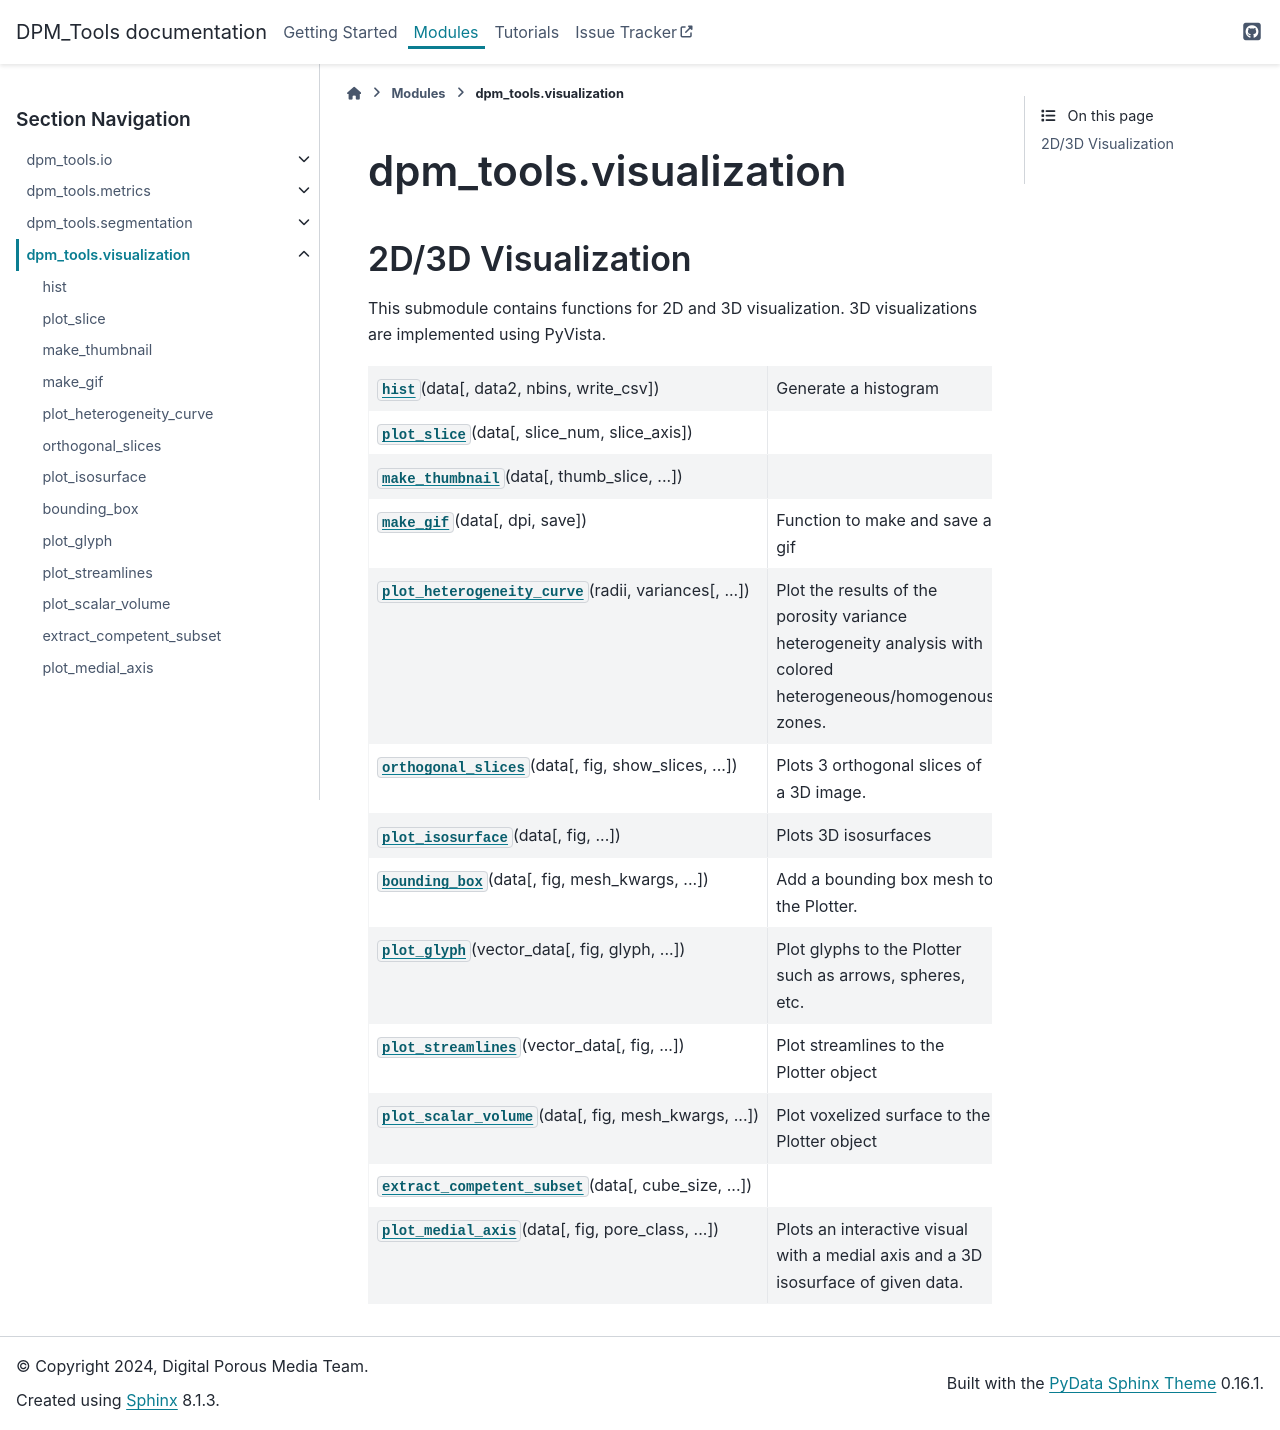

repository: digital-porous-media/dpm_tools · page: html/modules/generated/dpm_tools.visualization.html · generator: sphinx

dpm\_tools.visualization
========================

.. automodule:: dpm_tools.visualization

   
